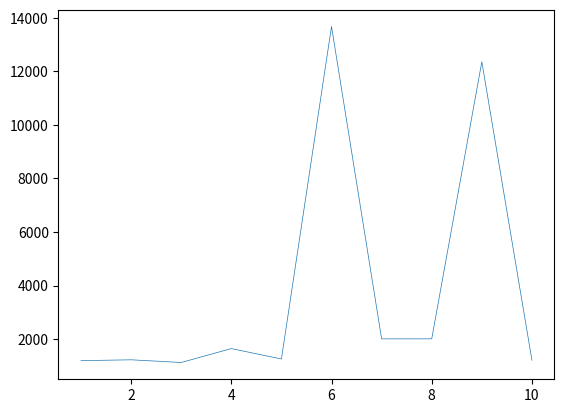

This chart was generated by the following Python code:
import numpy as np
import matplotlib.pyplot as plt
from matplotlib.widgets import Button

dataX = np.array([1,2,3,4,5,6,7,8,9,10])
dataY = np.array([1193,1225,1125,1644,1255,13676,2007,2008,12359,1210])

ax = plt.subplot(111)
def on_click(event):
    if event.dblclick:
       ax.plot((event.xdata, event.xdata), (mean-standardDeviation, mean+standardDeviation), 'r-')
       plt.show()

def on_enter(event):
    axcut.set_visible(True)
def on_leave(event):
    axcut.set_visible(False)
def _yes(event):
    print("yolo")

mean = np.mean(dataY)
standardDeviation = np.std(dataY)

ax.plot(dataX, dataY, linewidth=0.5)
plt.connect('button_press_event', on_click)
plt.connect("axes_enter_event", on_enter)
plt.connect("axes_leave_event", on_leave)


axcut = plt.axes([0.9, 0.0, 0.1, 0.075])
bcut = Button(axcut, 'YES', color='red', hovercolor='green')
axcut.set_visible(False)
bcut.on_clicked(_yes)

plt.show()
